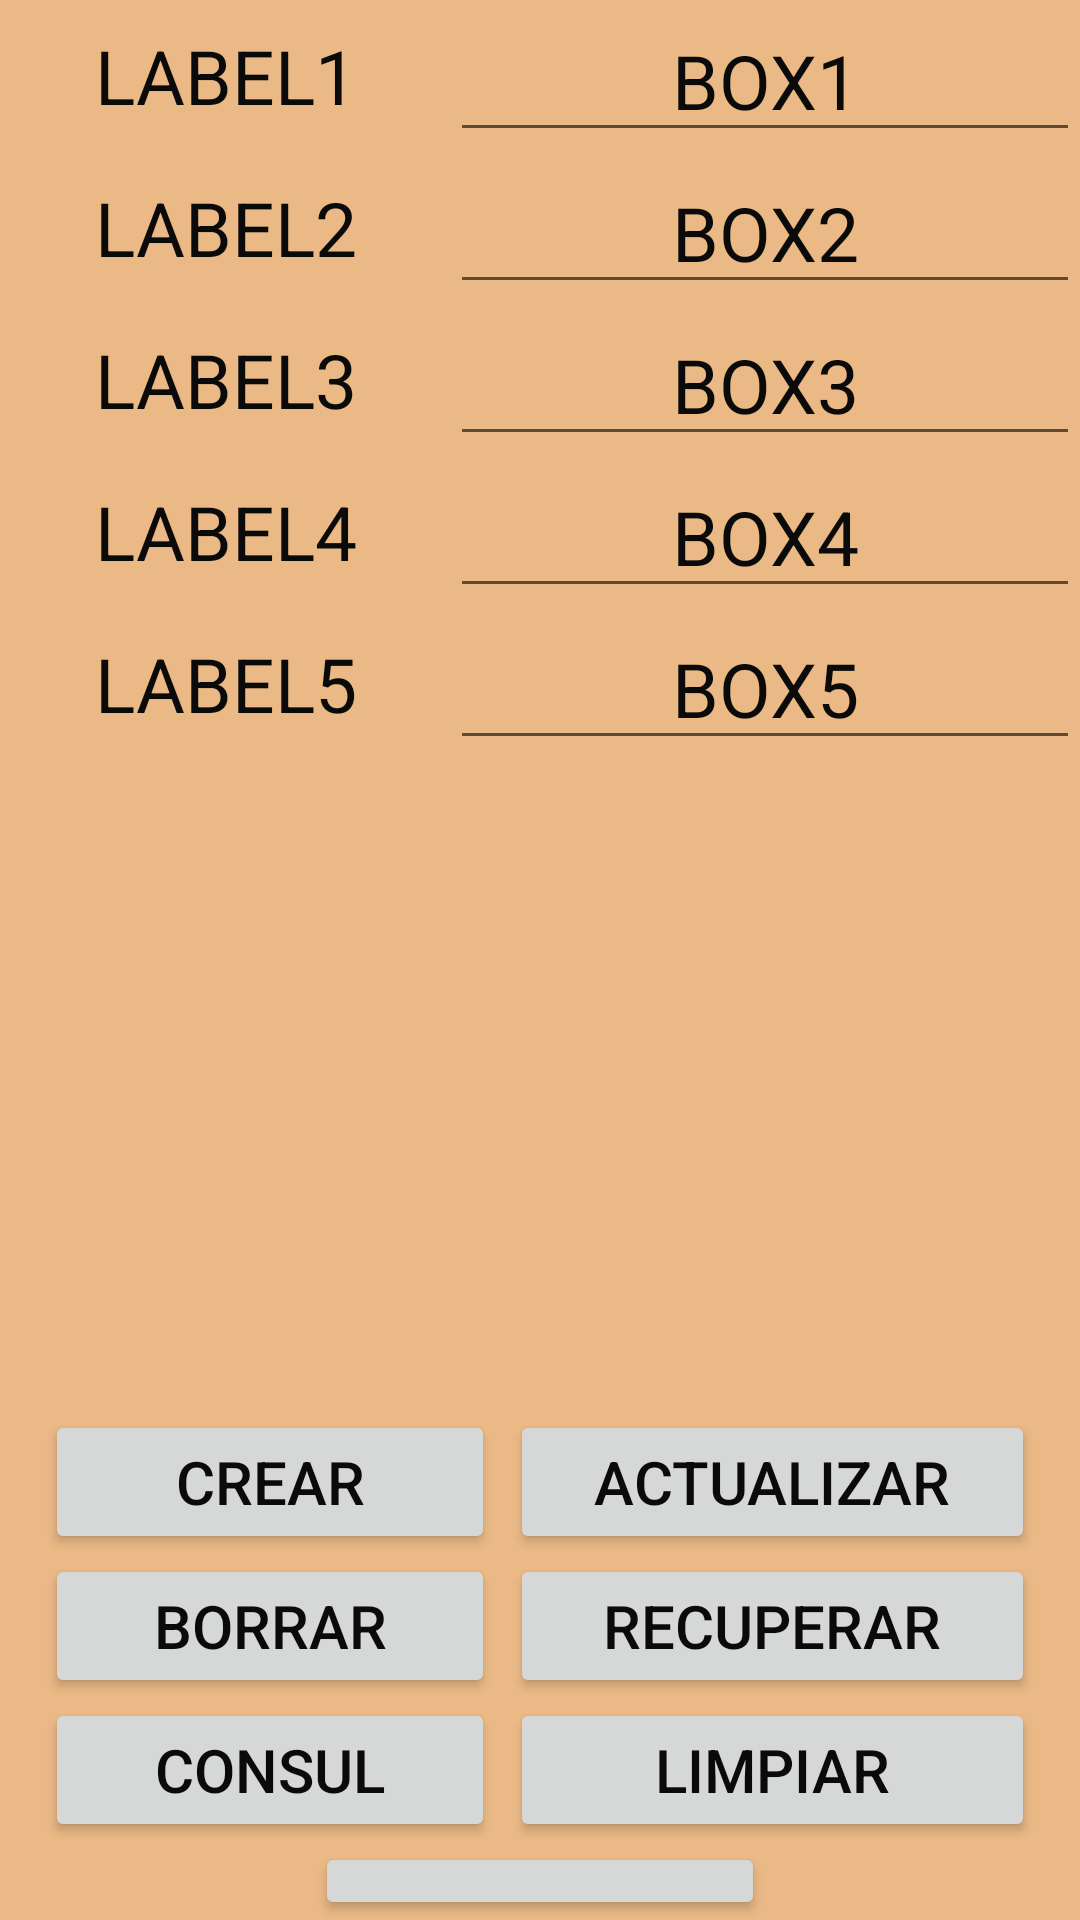

Write the Android layout XML for this screen, with the resource values it uses.
<!-- AndroidManifest.xml: application theme Theme.Agency -->
<!-- res/layout/activity_crud.xml -->
<?xml version="1.0" encoding="utf-8"?>
<RelativeLayout
    xmlns:android="http://schemas.android.com/apk/res/android"
    android:layout_width="match_parent"
    android:layout_height="match_parent"
    android:background="@color/crema">

    <ImageView
        android:id="@+id/view"
        android:layout_width="150dp"
        android:layout_height="150dp"
        android:layout_marginTop="290dp"
        android:layout_centerHorizontal="true"
        android:src="@drawable/form"
        />


    <LinearLayout
        android:id="@+id/first"
        android:orientation="horizontal"
        android:gravity="left"
        android:layout_width="match_parent"
        android:layout_height="wrap_content"
        android:layout_marginRight="0dp">

        <TextView
            android:id="@+id/lbl1"
            android:textColor="@color/negro"
            android:textSize="25dp"
            android:layout_width="150dp"
            android:layout_height="match_parent"
            android:text="LABEL1"
            android:gravity="center"
            >
        </TextView>

        <EditText
            android:id="@+id/box1"
            android:textColor="@color/negro"
            android:textSize="25dp"
            android:layout_width="match_parent"
            android:layout_height="match_parent"
            android:text="BOX1"
            android:gravity="center">
        </EditText>

    </LinearLayout>

    <LinearLayout
        android:id="@+id/second"
        android:orientation="horizontal"
        android:gravity="left"
        android:layout_below="@id/first"
        android:layout_width="match_parent"
        android:layout_height="wrap_content"
        android:layout_marginRight="0dp">

        <TextView
            android:id="@+id/lbl2"
            android:textColor="@color/negro"
            android:textSize="25dp"
            android:layout_width="150dp"
            android:layout_height="match_parent"
            android:text="LABEL2"
            android:gravity="center"
            >
        </TextView>

        <EditText
            android:id="@+id/box2"
            android:textColor="@color/negro"
            android:textSize="25dp"
            android:layout_width="match_parent"
            android:layout_height="match_parent"
            android:text="BOX2"
            android:gravity="center">
        </EditText>

    </LinearLayout>

    <LinearLayout
        android:id="@+id/thirt"
        android:orientation="horizontal"
        android:gravity="left"
        android:layout_below="@id/second"
        android:layout_width="match_parent"
        android:layout_height="wrap_content"
        android:layout_marginRight="0dp">

        <TextView
            android:id="@+id/lbl3"
            android:textColor="@color/negro"
            android:textSize="25dp"
            android:layout_width="150dp"
            android:layout_height="match_parent"
            android:text="LABEL3"
            android:gravity="center"
            >
        </TextView>

        <EditText
            android:id="@+id/box3"
            android:textColor="@color/negro"
            android:textSize="25dp"
            android:layout_width="match_parent"
            android:layout_height="match_parent"
            android:text="BOX3"
            android:gravity="center">
        </EditText>

    </LinearLayout>

    <LinearLayout
        android:id="@+id/fourth"
        android:orientation="horizontal"
        android:gravity="left"
        android:layout_below="@id/thirt"
        android:layout_width="match_parent"
        android:layout_height="wrap_content"
        android:layout_marginRight="0dp">

        <TextView
            android:id="@+id/lbl4"
            android:textColor="@color/negro"
            android:textSize="25dp"
            android:layout_width="150dp"
            android:layout_height="match_parent"
            android:text="LABEL4"
            android:gravity="center"
            >
        </TextView>

        <EditText
            android:id="@+id/box4"
            android:textColor="@color/negro"
            android:textSize="25dp"
            android:layout_width="match_parent"
            android:layout_height="match_parent"
            android:text="BOX4"
            android:gravity="center">
        </EditText>

    </LinearLayout>

    <LinearLayout
        android:id="@+id/five"
        android:orientation="horizontal"
        android:gravity="left"
        android:layout_below="@id/fourth"
        android:layout_width="match_parent"
        android:layout_height="wrap_content"
        android:layout_marginRight="0dp">

        <TextView
            android:id="@+id/lbl5"
            android:textColor="@color/negro"
            android:textSize="25dp"
            android:layout_width="150dp"
            android:layout_height="match_parent"
            android:text="LABEL5"
            android:gravity="center"
            >
        </TextView>

        <EditText
            android:id="@+id/box5"
            android:textColor="@color/negro"
            android:textSize="25dp"
            android:layout_width="match_parent"
            android:layout_height="match_parent"
            android:text="BOX5"
            android:gravity="center">
        </EditText>

    </LinearLayout>


    <LinearLayout
        android:id="@+id/sixth"
        android:orientation="horizontal"
        android:gravity="left"
        android:layout_marginTop="470dp"
        android:layout_width="match_parent"
        android:layout_height="wrap_content"
        android:layout_marginRight="15dp"
        android:layout_marginLeft="15dp"
        >
        <Button
            android:id="@+id/btnCreate"
            android:textColor="@color/negro"
            android:textSize="20dp"
            android:layout_width="150dp"
            android:layout_height="match_parent"
            android:text="CREAR"
            android:gravity="center"
            >
        </Button>

        <Button
            android:id="@+id/btnUpdate"
            android:textColor="@color/negro"
            android:textSize="20dp"
            android:layout_width="match_parent"
            android:layout_height="match_parent"
            android:text="ACTUALIZAR"
            android:layout_marginLeft="5dp"
            android:gravity="center">
        </Button>

    </LinearLayout>

    <LinearLayout
        android:id="@+id/seven"
        android:orientation="horizontal"
        android:gravity="left"
        android:layout_below="@id/sixth"
        android:layout_width="match_parent"
        android:layout_height="wrap_content"
        android:layout_marginRight="15dp"
        android:layout_marginLeft="15dp"
        >
        <Button
            android:id="@+id/btnDelete"
            android:textColor="@color/negro"
            android:textSize="20dp"
            android:layout_width="150dp"
            android:layout_height="match_parent"
            android:text="BORRAR"
            android:gravity="center"
            >
        </Button>

        <Button
            android:id="@+id/btn"
            android:textColor="@color/negro"
            android:textSize="20dp"
            android:layout_width="match_parent"
            android:layout_height="match_parent"
            android:text="RECUPERAR"
            android:layout_marginLeft="5dp"
            android:gravity="center">
        </Button>


    </LinearLayout>
    <LinearLayout
        android:id="@+id/eight"
        android:orientation="horizontal"
        android:gravity="left"
        android:layout_below="@id/seven"
        android:layout_width="match_parent"
        android:layout_height="wrap_content"
        android:layout_marginRight="15dp"
        android:layout_marginLeft="15dp"
        >

        <Button
            android:id="@+id/btnConsult"
            android:textColor="@color/negro"
            android:textSize="20dp"
            android:layout_width="150dp"
            android:layout_height="match_parent"
            android:text="CONSUL"
            android:gravity="center"
            >
        </Button>
        <Button
            android:id="@+id/btnClear"
            android:textColor="@color/negro"
            android:textSize="20dp"
            android:layout_width="match_parent"
            android:layout_height="match_parent"
            android:layout_marginLeft="5dp"
            android:text="LIMPIAR"
            android:gravity="center"
            >
        </Button>
    </LinearLayout>
    <LinearLayout
        android:id="@+id/nine"
        android:orientation="horizontal"
        android:gravity="center"
        android:layout_below="@id/eight"
        android:layout_width="match_parent"
        android:layout_height="wrap_content"
        android:layout_marginRight="15dp"
        android:layout_marginLeft="15dp"
        >

    <Button
        android:id="@+id/btnBack"
        android:textColor="@color/negro"
        android:textSize="20dp"
        android:layout_width="150dp"
        android:layout_height="match_parent"
        android:text="REGRESAR"
        android:gravity="center"
        >
    </Button>
    </LinearLayout>



</RelativeLayout>
<!-- resources referenced by this layout -->
<resources>
  <color name="crema">#eab986</color>
  <color name="negro">#0A0A0A</color>
  <style name="Theme.Agency" parent="Theme.MaterialComponents.DayNight.DarkActionBar">
          
          <item name="colorPrimary">@color/purple_500</item>
          <item name="colorPrimaryVariant">@color/purple_700</item>
          <item name="colorOnPrimary">@color/white</item>
          
          <item name="colorSecondary">@color/teal_200</item>
          <item name="colorSecondaryVariant">@color/teal_700</item>
          <item name="colorOnSecondary">@color/black</item>
          
          <item name="android:statusBarColor" tools:targetApi="l">?attr/colorPrimaryVariant</item>
          
      </style>
  <color name="purple_500">#FF6200EE</color>
  <color name="purple_700">#FF3700B3</color>
  <color name="white">#FFFFFFFF</color>
  <color name="teal_200">#FF03DAC5</color>
  <color name="teal_700">#FF018786</color>
  <color name="black">#FF000000</color>
</resources>
